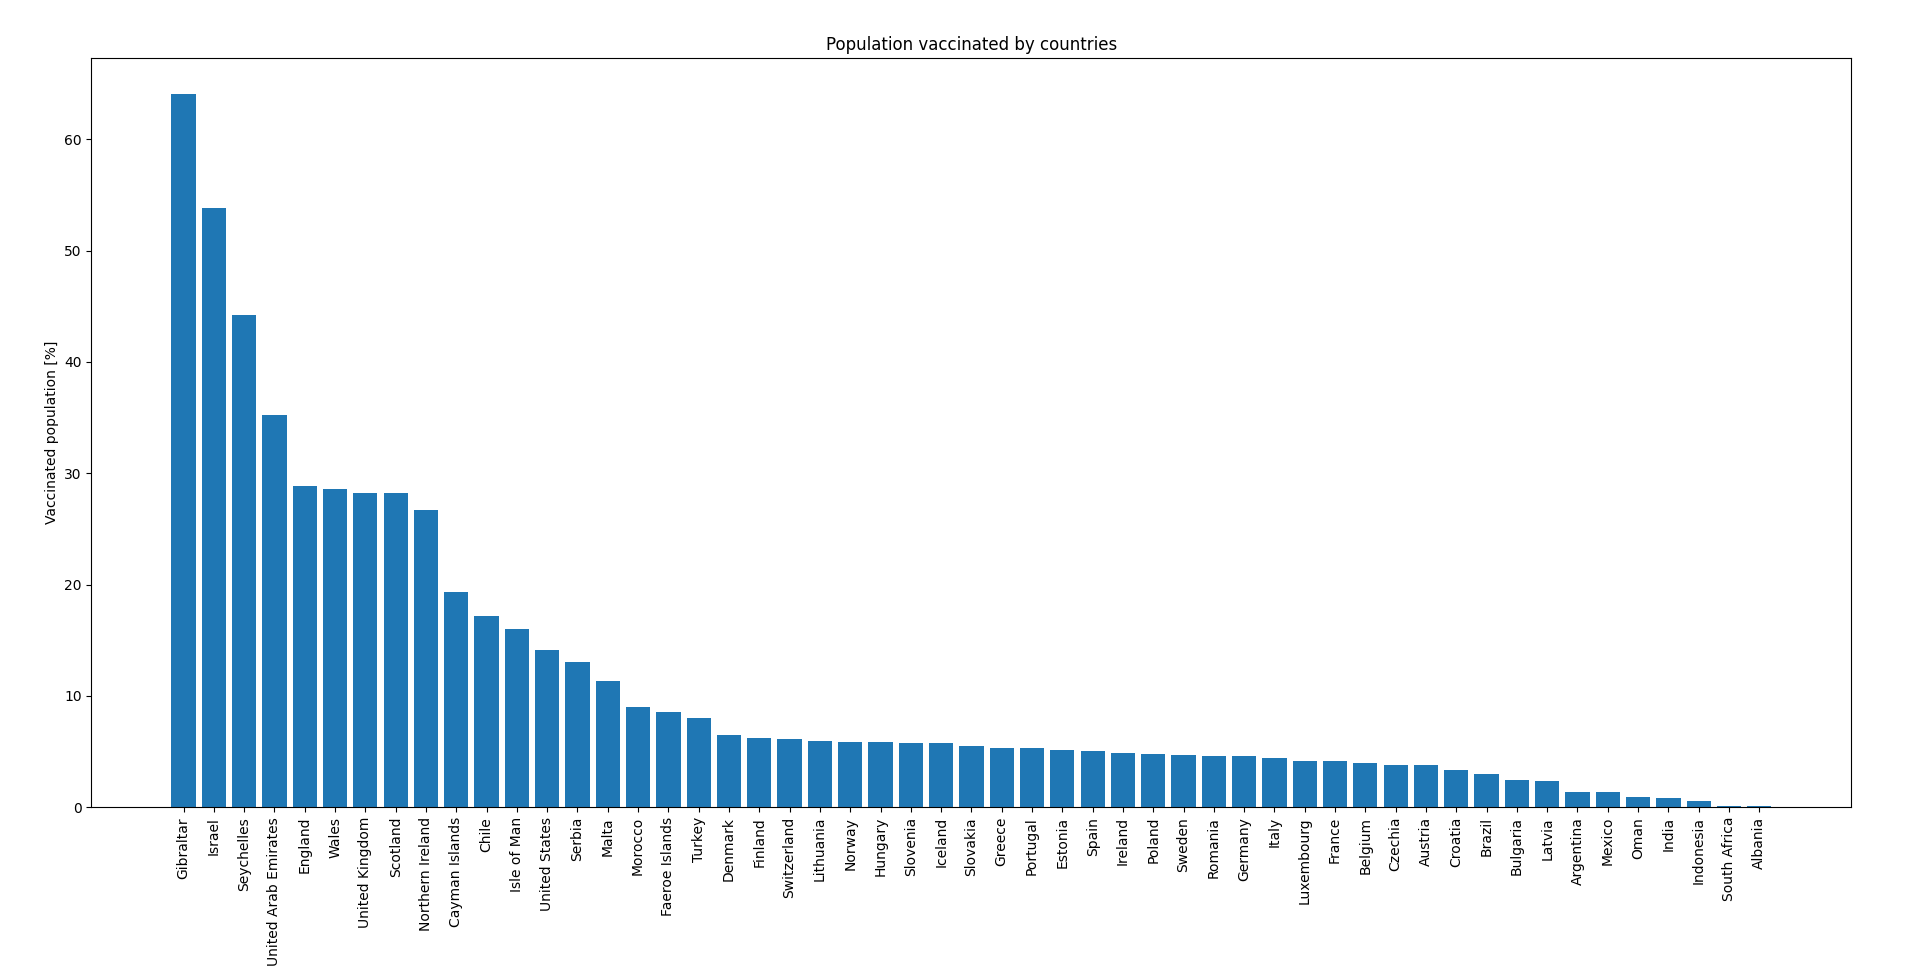

The data file committed next to this chart (first rows):
country, MAX(people_vaccinated_per_hundred)
Gibraltar, 64.09
Israel, 53.87
Seychelles, 44.19
United Arab Emirates, 35.19
England, 28.83
Wales, 28.62
United Kingdom, 28.25
Scotland, 28.24
Northern Ireland, 26.68
Cayman Islands, 19.34
Chile, 17.21
Isle of Man, 15.99
United States, 14.11
Serbia, 13.02
Malta, 11.38
Morocco, 9.02
Faeroe Islands, 8.57
Turkey, 8
Denmark, 6.49
Finland, 6.26
Switzerland, 6.1
Lithuania, 5.96
Norway, 5.88
Hungary, 5.83
Slovenia, 5.79
Iceland, 5.74
Slovakia, 5.52
Greece, 5.34
Portugal, 5.28
Estonia, 5.17
Spain, 5.05
Ireland, 4.84
Poland, 4.82
Sweden, 4.69
Romania, 4.63
Germany, 4.63
Italy, 4.46
Luxembourg, 4.17
France, 4.14
Belgium, 3.98
Czechia, 3.8
Austria, 3.77
Croatia, 3.31
Brazil, 2.99
Bulgaria, 2.41
Latvia, 2.32
Argentina, 1.37
Mexico, 1.33
Oman, 0.95
India, 0.84
Indonesia, 0.58
South Africa, 0.11
Albania, 0.08
